Run: headless pygame with SDL's dummy video driver; simulated clock (each Clock.tick advances the game by its frame time, no real sleeping); random seed 0; keys injected as events and as key.get_pressed() state; no mouse input.
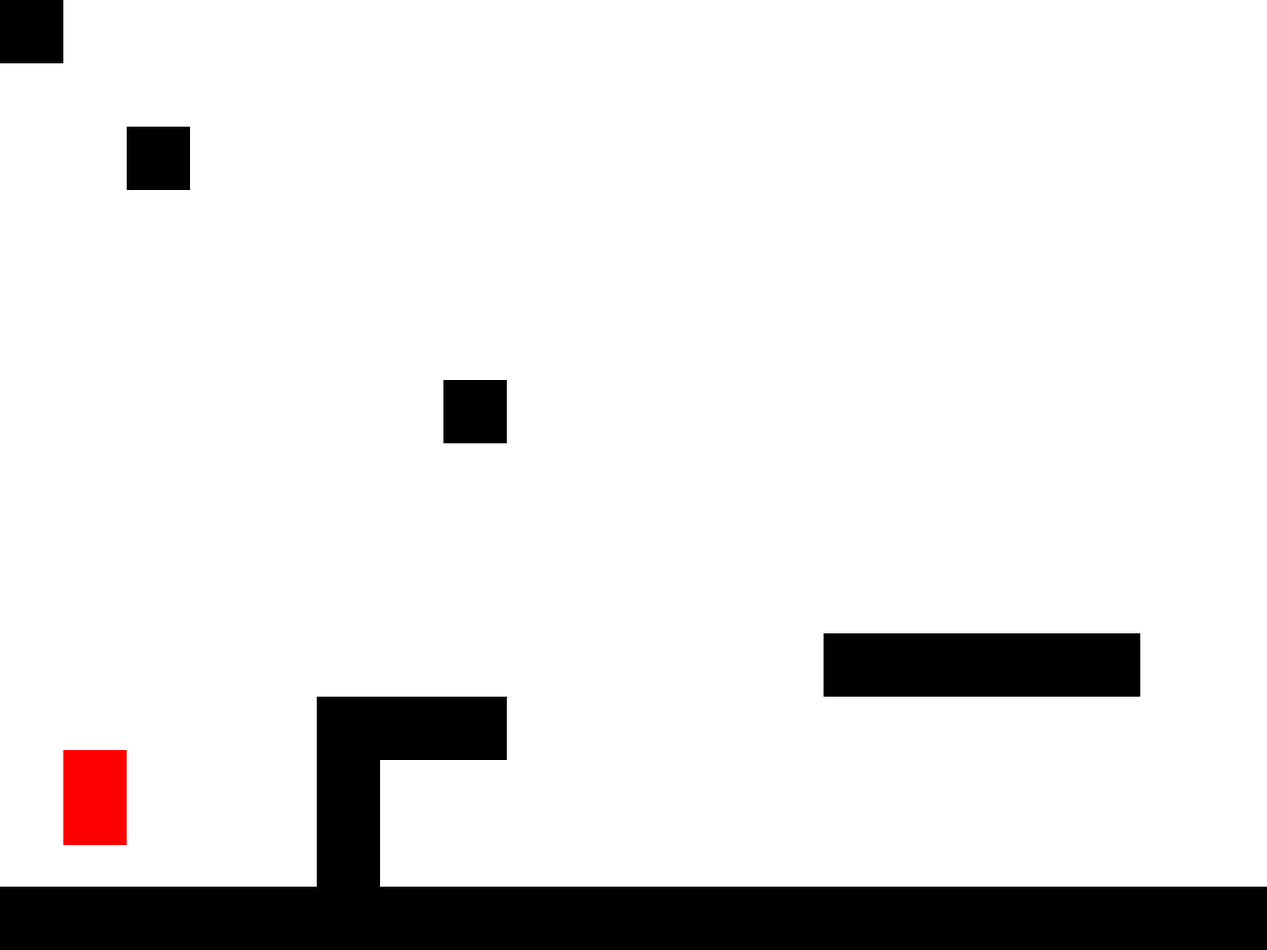
Frame 1 of 4 · flips 1–60 · no input
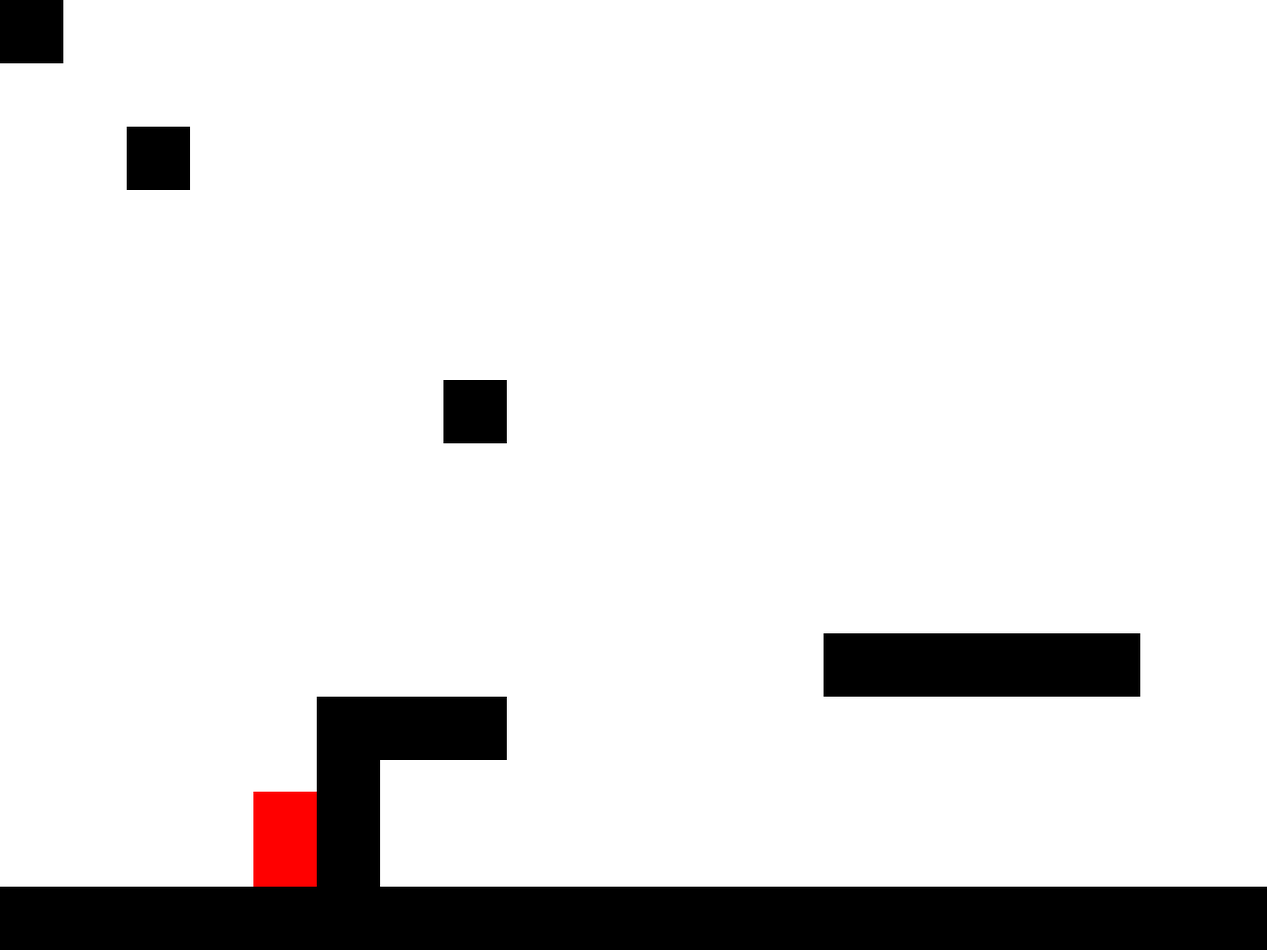
Frame 2 of 4 · flips 61–180 · tapped SPACE, RETURN · held RIGHT (→), D
Frame 3 of 4 · flips 181–300 · held DOWN (↓), S · screen unchanged from frame 2, image omitted
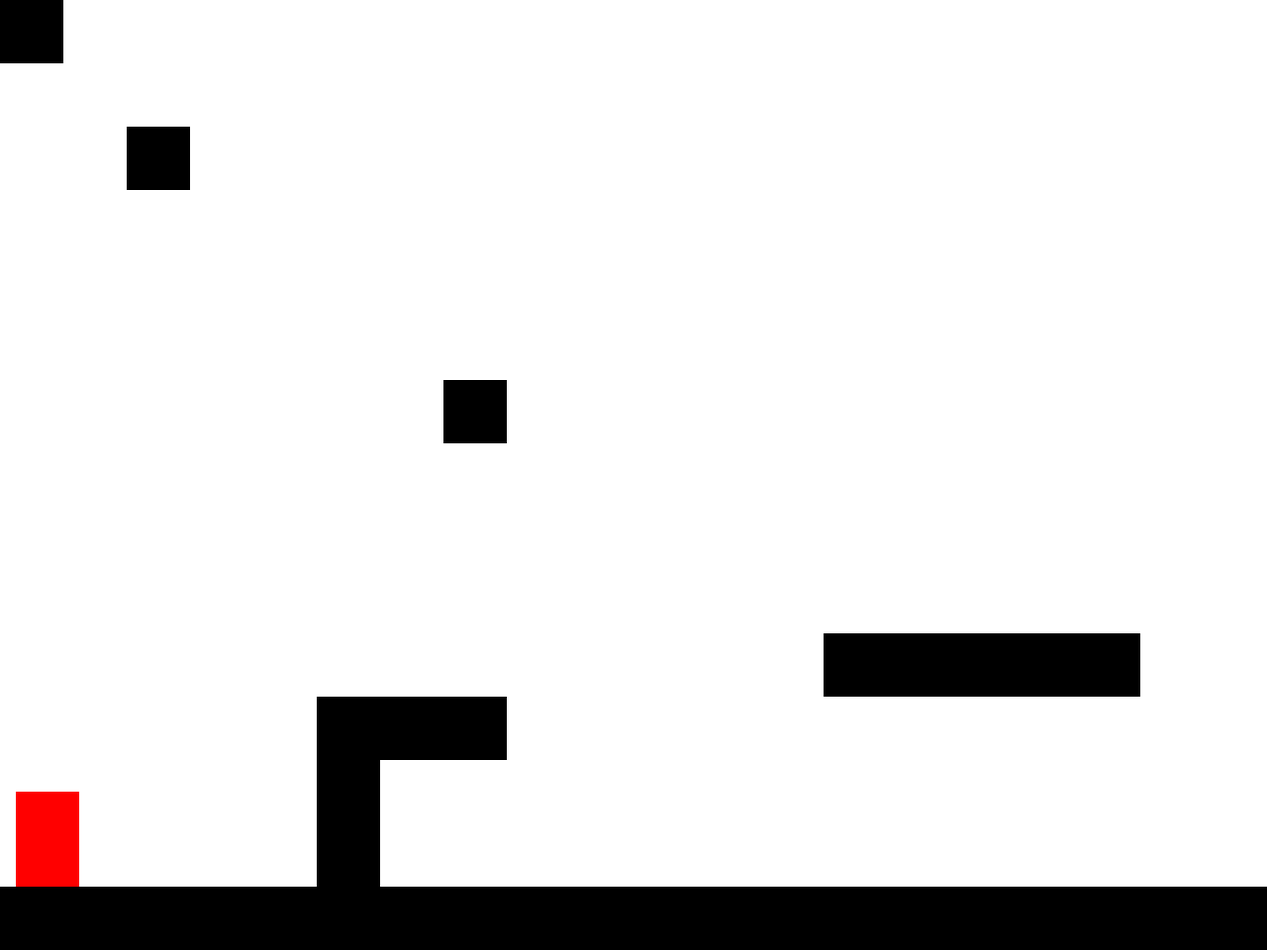
Frame 4 of 4 · flips 301–420 · held LEFT (←), A, UP (↑), W

The pygame program that drew these frames:

import pygame
import sys

pygame.init()
BGC = (255, 255, 255)
screen = pygame.display.set_mode((1280, 960))

map = [[1, 0, 0, 0, 0, 0, 0, 0, 0, 0, 0, 0, 0, 0, 0, 0, 0, 0, 0, 0, "x"],
       [0, 0, 0, 0, 0, 0, 0, 0, 0, 0, 0, 0, 0, 0, 0, 0, 0, 0, 0, 0, "x"],
       [0, 0, 1, 0, 0, 0, 0, 0, 0, 0, 0, 0, 0, 0, 0, 0, 0, 0, 0, 0, "x"],
       [0, 0, 0, 0, 0, 0, 0, 0, 0, 0, 0, 0, 0, 0, 0, 0, 0, 0, 0, 0, "x"],
       [0, 0, 0, 0, 0, 0, 0, 0, 0, 0, 0, 0, 0, 0, 0, 0, 0, 0, 0, 0, "x"],
       [0, 0, 0, 0, 0, 0, 0, 0, 0, 0, 0, 0, 0, 0, 0, 0, 0, 0, 0, 0, "x"],
       [0, 0, 0, 0, 0, 0, 0, 1, 0, 0, 0, 0, 0, 0, 0, 0, 0, 0, 0, 0, "x"],
       [0, 0, 0, 0, 0, 0, 0, 0, 0, 0, 0, 0, 0, 0, 0, 0, 0, 0, 0, 0, "x"],
       [0, 0, 0, 0, 0, 0, 0, 0, 0, 0, 0, 0, 0, 0, 0, 0, 0, 0, 0, 0, "x"],
       [0, 0, 0, 0, 0, 0, 0, 0, 0, 0, 0, 0, 0, 0, 0, 0, 0, 0, 0, 0, "x"],
       [0, 0, 0, 0, 0, 0, 0, 0, 0, 0, 0, 0, 0, 1, 1, 1, 1, 1, 0, 0, "x"],
       [0, 0, 0, 0, 0, 1, 1, 1, 0, 0, 0, 0, 0, 0, 0, 0, 0, 0, 0, 0, "x"],
       [0, 0, 0, 0, 0, 1, 0, 0, 0, 0, 0, 0, 0, 0, 0, 0, 0, 0, 0, 0, "x"],
       [0, 0, 0, 0, 0, 1, 0, 0, 0, 0, 0, 0, 0, 0, 0, 0, 0, 0, 0, 0, "x"],
       [1, 1, 1, 1, 1, 1, 1, 1, 1, 1, 1, 1, 1, 1, 1, 1, 1, 1, 1, 1, "x"]]

running = True
gravity = 2
player_x = 64
player_y = 640

speed = 2
jumpspeed = 2

state = "idle"

start_jump = 0



def draw_screen():
    global player

    screen.fill(BGC)
    screen.blit(screen, player)
    player = pygame.draw.rect(screen, (255, 0, 0), (player_x, player_y, 64, 96))

    y_count = 0
    for y in map:
        x_count = 0
        for x in y:
            if x == 1:
                pygame.draw.rect(screen, (0, 0, 0), (x_count * 64, y_count * 64, 64, 64))
            x_count += 1
        y_count += 1


player = pygame.draw.rect(screen, (255, 0, 0), (player_x, player_y, 64, 96))

past_x = player_x
past_y = player_y

while running:
    for event in pygame.event.get():
        if event.type == pygame.QUIT:
            running = False
        if event.type == pygame.KEYDOWN:
            # escape key
            if event.dict["key"] == 27:
                running = False
            # space bar
            if event.dict["key"] == 32:
                if state != "jump_up" and state != "fall":
                    state = "jump_up"
                    start_jump = player_y

    key = pygame.key.get_pressed()
    if key[pygame.K_LEFT] and key[pygame.K_RIGHT]:
        if state != "fall" and state != "jump_up":
            state = "idle"
    elif key[pygame.K_LEFT]:
        if player_x > 0 and not (
                map[(player_y + 1) // 64][player_x // 64] == 1 or map[(player_y + 95) // 64][player_x // 64] == 1 or
                map[(player_y + 48) // 64][player_x // 64] == 1):
            player_x -= speed
        if state != "fall" and state != "jump_up":
            state = "r_left"
    elif key[pygame.K_RIGHT]:
        if player_x <= 1216 and not (map[(player_y + 1) // 64][player_x // 64 + 1] == 1 or map[(player_y + 95) // 64][
            player_x // 64 + 1] == 1 or map[(player_y + 48) // 64][player_x // 64 + 1] == 1):
            player_x += speed
        if state != "fall" and state != "jump_up":
            state = "r_right"
    else:
        if state != "fall" and state != "jump_up":
            state = "idle"

    # checks if there is anything bellow player to check if you should fall
    if state == "idle" or state == "r_left" or state == "r_right":
        if player_y > past_y:
            state = "fall"
        if map[(player_y + 97) // 64][player_x // 64] == 0 and map[(player_y + 97) // 64][player_x // 64 + 1] == 0:
            state = "fall"
    elif state == "jump_up":
        if player_y <= start_jump - 256:
            state = "fall"
        else:
            # set jump height
            player_y -= jumpspeed
    elif state == "fall":
        # bottom collision and gravity
        if map[(player_y + 96) // 64][(player_x + 1) // 64] == 1 or map[(player_y + 96) // 64][
            (player_x + 63) // 64] == 1:
            state = "idle"
        else:
            player_y += gravity

    # top
    if map[player_y // 64][(player_x + 1) // 64] == 1 or map[player_y // 64][(player_x + 63) // 64] == 1:
        state = "fall"
    # left

    past_x = player_x
    past_y = player_y

    print(state)

    draw_screen()
    pygame.display.flip()

pygame.quit()
sys.exit()
